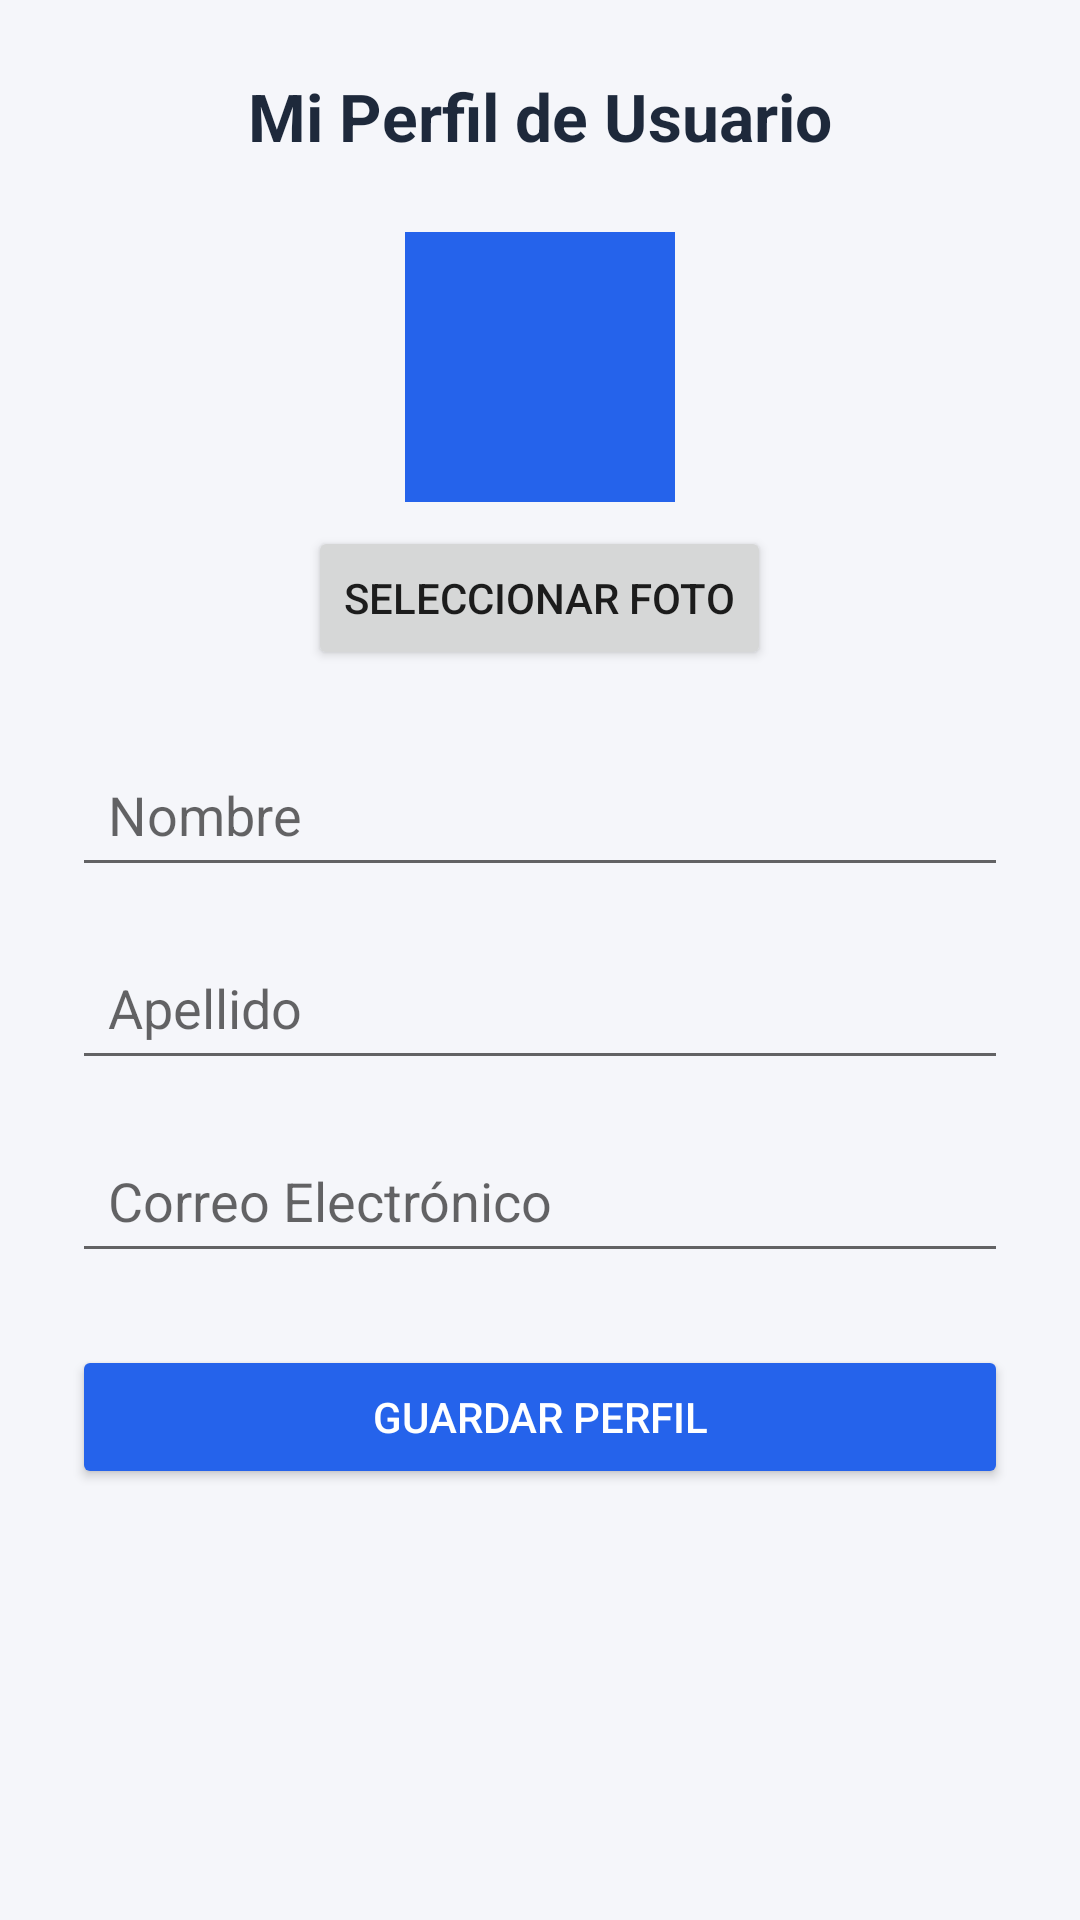

Android layout source for this screen:
<!-- AndroidManifest.xml: application theme Theme.ControlIngresosGastos -->
<!-- res/layout/activity_perfil.xml -->
<?xml version="1.0" encoding="utf-8"?>
<ScrollView xmlns:android="http://schemas.android.com/apk/res/android"
    android:layout_width="match_parent"
    android:layout_height="match_parent"
    android:background="#F5F6FA"
    android:fillViewport="true">

    <LinearLayout
        android:layout_width="match_parent"
        android:layout_height="wrap_content"
        android:orientation="vertical"
        android:padding="24dp"
        android:gravity="center_horizontal">

        <TextView
            android:layout_width="wrap_content"
            android:layout_height="wrap_content"
            android:text="Mi Perfil de Usuario"
            android:textSize="22sp"
            android:textStyle="bold"
            android:textColor="#1E293B"
            android:layout_marginBottom="24dp"/>

        
        <ImageView
            android:id="@+id/imgFotoPerfil"
            android:layout_width="90dp"
            android:layout_height="90dp"
            android:background="#2563EB"
            android:scaleType="centerCrop"
            android:contentDescription="Foto de perfil"
            android:layout_marginBottom="8dp"/>

        
        <Button
            android:id="@+id/btnCambiarFoto"
            android:layout_width="wrap_content"
            android:layout_height="wrap_content"
            android:text="Seleccionar Foto"
            android:layout_marginBottom="24dp"/>

        
        <EditText
            android:id="@+id/etNombre"
            android:layout_width="match_parent"
            android:layout_height="wrap_content"
            android:hint="Nombre"
            android:inputType="textPersonName"
            android:padding="12dp"
            android:layout_marginBottom="16dp"/>

        
        <EditText
            android:id="@+id/etApellido"
            android:layout_width="match_parent"
            android:layout_height="wrap_content"
            android:hint="Apellido"
            android:inputType="textPersonName"
            android:padding="12dp"
            android:layout_marginBottom="16dp"/>

        
        <EditText
            android:id="@+id/etCorreo"
            android:layout_width="match_parent"
            android:layout_height="wrap_content"
            android:hint="Correo Electrónico"
            android:inputType="textEmailAddress"
            android:padding="12dp"
            android:layout_marginBottom="24dp"/>

        
        <Button
            android:id="@+id/btnGuardarPerfil"
            android:layout_width="match_parent"
            android:layout_height="wrap_content"
            android:text="Guardar Perfil"
            android:backgroundTint="#2563EB"
            android:textColor="#FFFFFF"
            android:padding="12dp"/>

    </LinearLayout>
</ScrollView>
<!-- resources referenced by this layout -->
<resources>
  <style name="Theme.ControlIngresosGastos" parent="Theme.MaterialComponents.Light.NoActionBar">
          
          <item name="colorPrimary">@color/verdeIngreso</item>
          <item name="colorPrimaryVariant">@color/verdeIngreso</item>
          <item name="colorOnPrimary">@color/banco_card</item>
  
          
          <item name="colorSecondary">@color/doradoBalance</item>
          <item name="colorOnSecondary">@color/banco_card</item>
      </style>
  <color name="verdeIngreso">#00A86B</color>
  <color name="banco_card">#FFFFFF</color>
  <color name="doradoBalance">#2980B9</color>
</resources>
